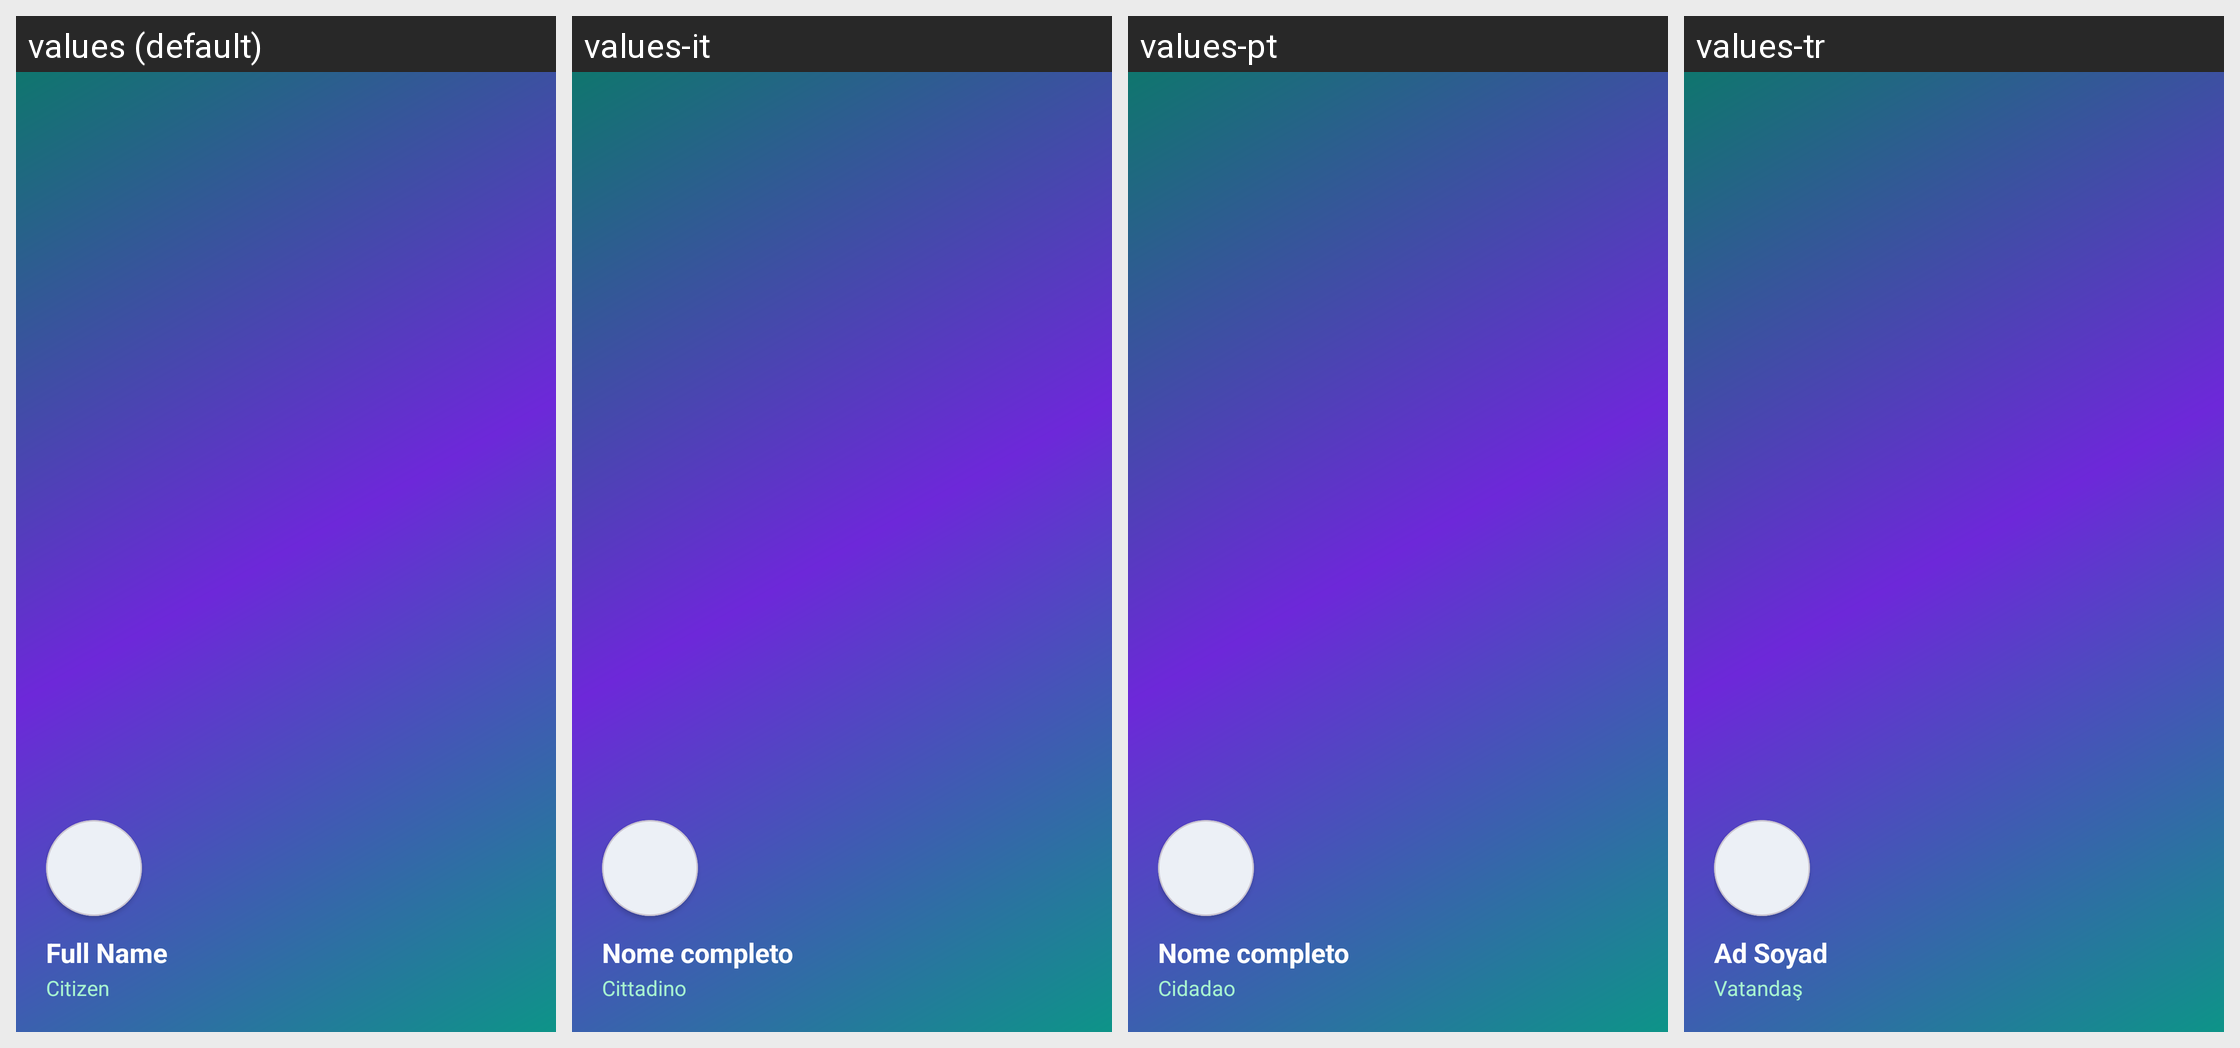

The same Android screen rendered under several of its app's locales, left to right. List the strings drawn on it with the default value and each locale's translation.
Android screen res/layout/nav_header.xml rendered under 4 locales, left to right: values (default), values-it, values-pt, values-tr. Device: Nexus 5 (rendered at 1080×1920; each locale shown at half size, 540×960, under a caption strip naming it); theme Theme.SmartPermits.
Other locales in the repository, not shown: values-de, values-es, values-fr, values-pl, values-ro, values-uk.
Strings drawn on this screen, with the default value and each locale's value (text and hints the layout hard-codes, and strings that could not be matched under every locale, appear in the picture but are not listed):

full_name
  values: Full Name
  values-it: Nome completo
  values-pt: Nome completo
  values-tr: Ad Soyad

citizen
  values: Citizen
  values-it: Cittadino
  values-pt: Cidadao
  values-tr: Vatandaş
